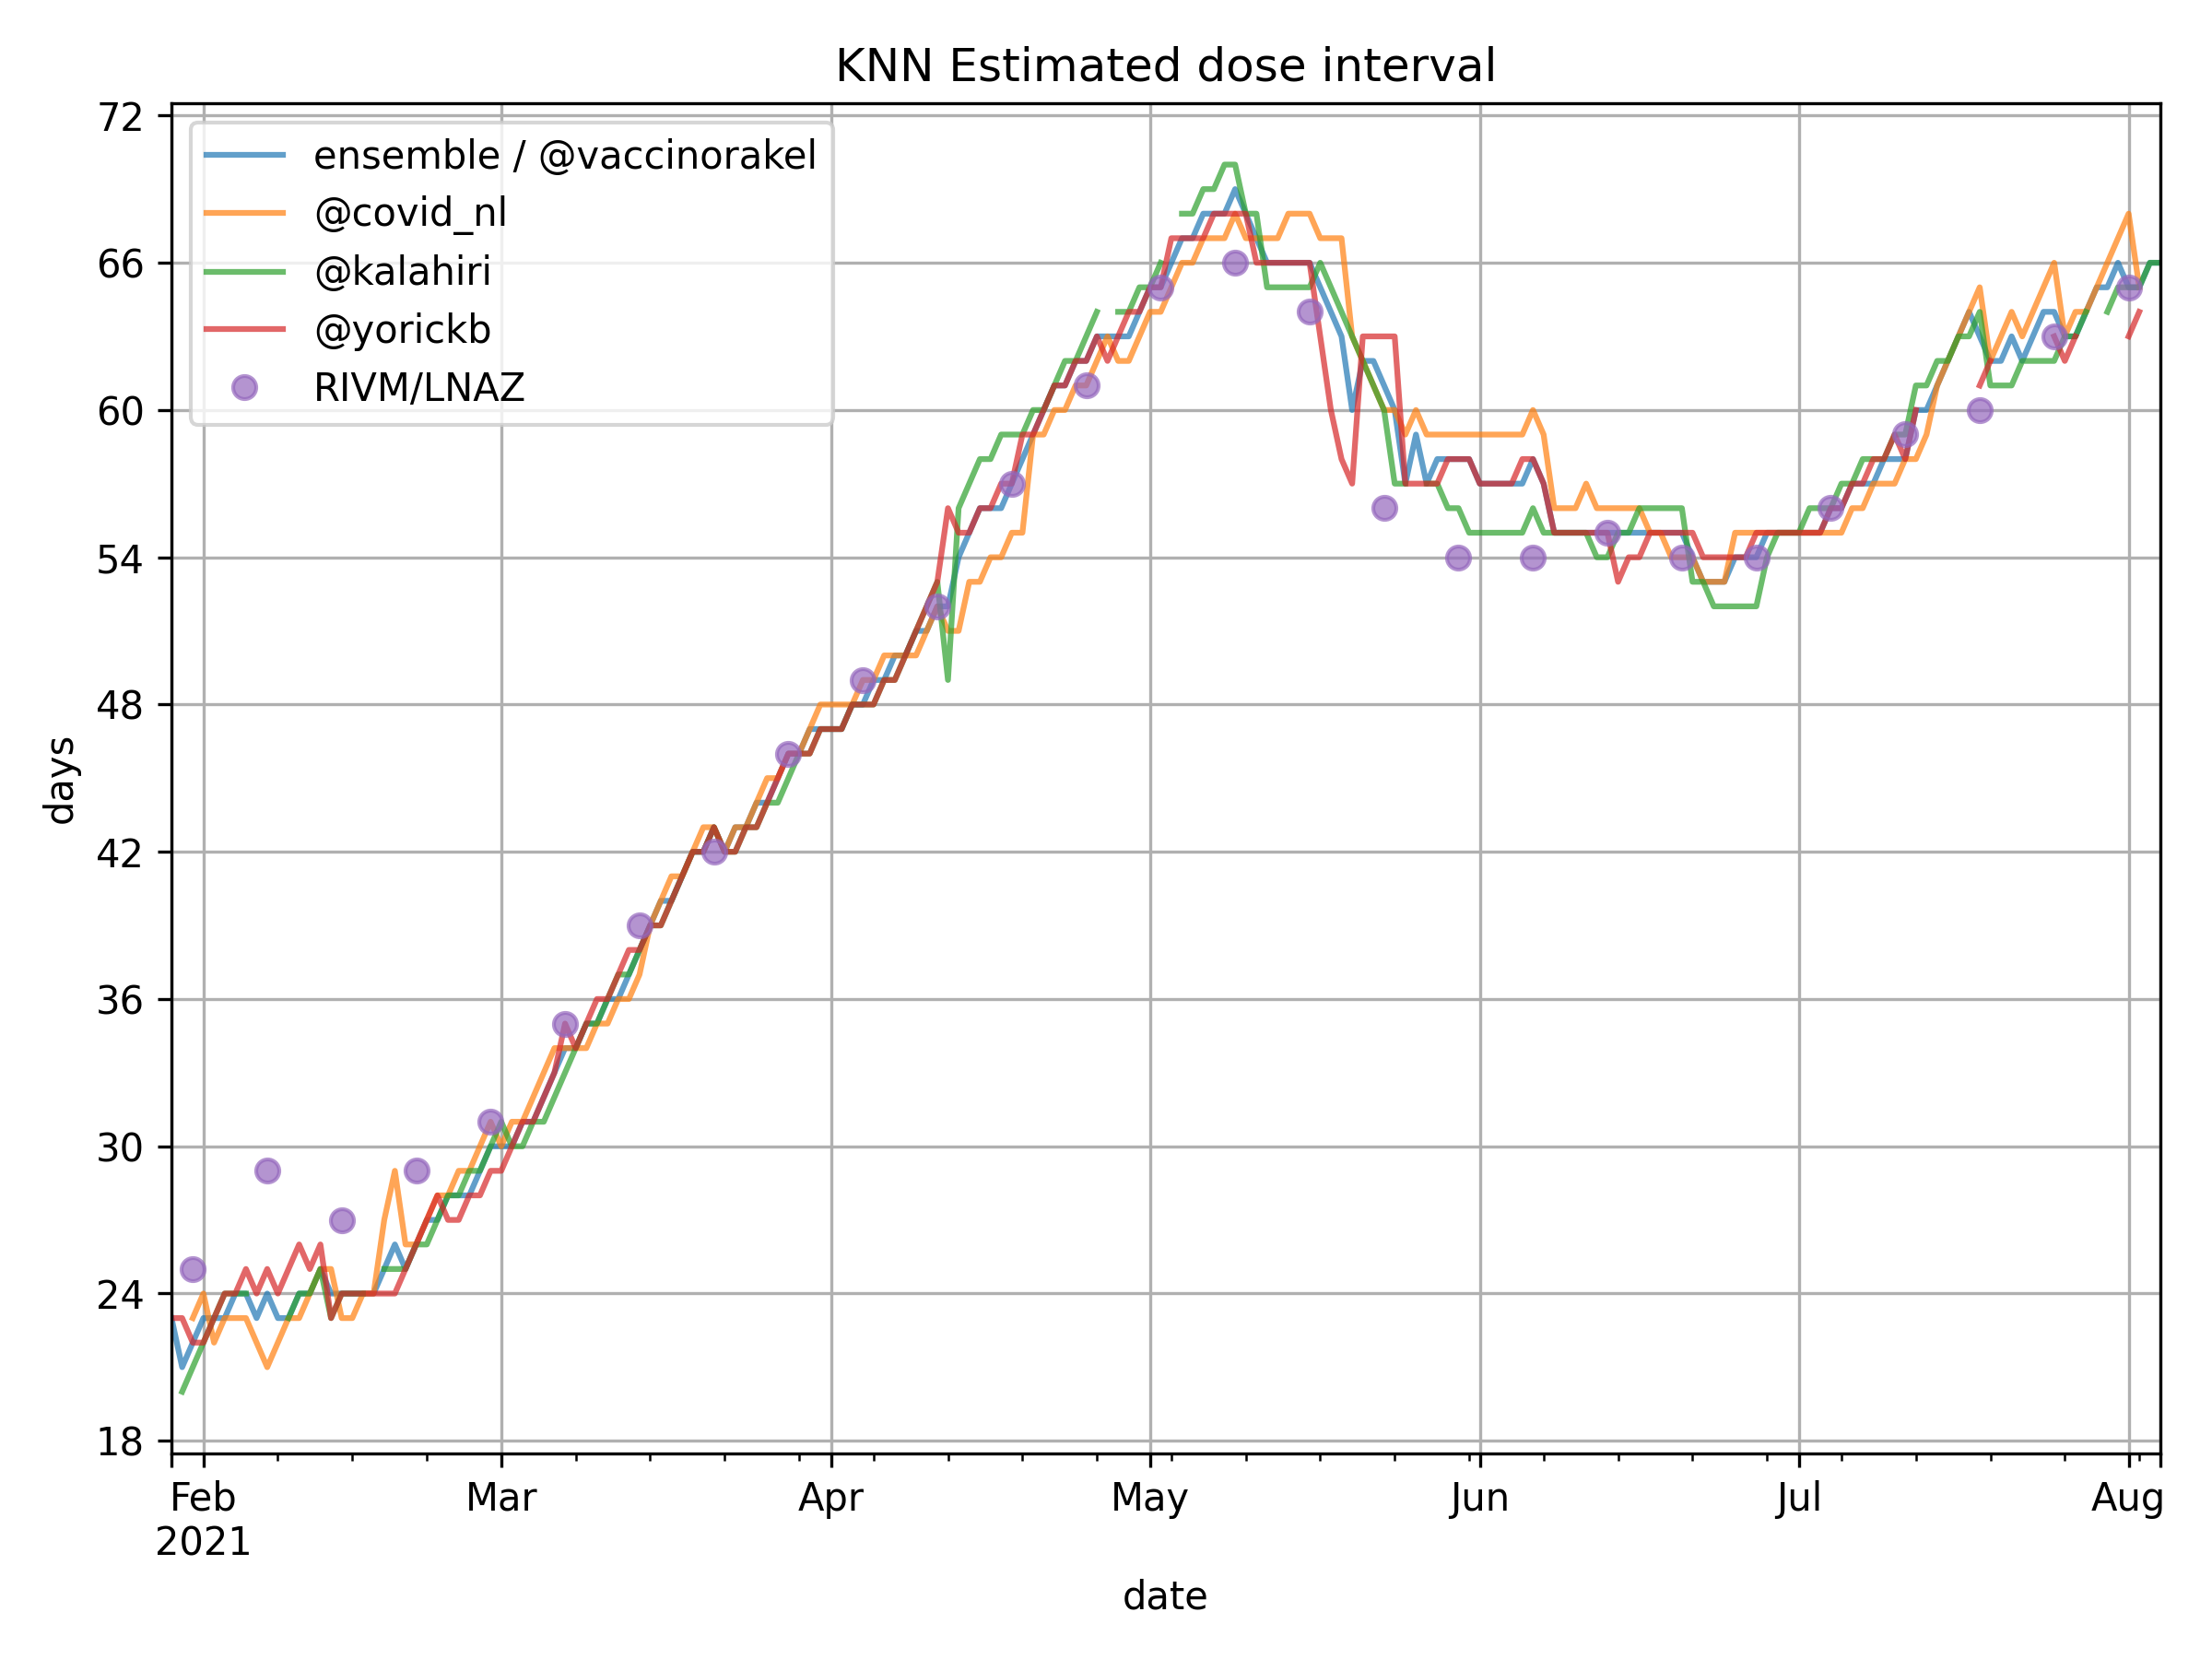

The table this chart was drawn from, first rows:
date, ensemble / @vaccinorakel, @covid_nl, @kalahiri, @yorickb, RIVM/LNAZ
2021-01-29, 23, , , 23, 
2021-01-30, 21, , 20, 23, 
2021-01-31, 22, 23, 21, 22, 25
2021-02-01, 23, 24, 22, 22, 
2021-02-02, 23, 22, 23, 23, 
2021-02-03, 23, 23, 24, 24, 
2021-02-04, 24, 23, 24, 24, 
2021-02-05, 24, 23, 24, 25, 
2021-02-06, 23, 22, , 24, 
2021-02-07, 24, 21, 26, 25, 29
2021-02-08, 23, 22, , 24, 
2021-02-09, 23, 23, 23, 25, 
2021-02-10, 24, 23, 24, 26, 
2021-02-11, 24, 24, 24, 25, 
2021-02-12, 25, 25, 25, 26, 
2021-02-13, 24, 25, 23, 23, 
2021-02-14, 24, 23, 24, 24, 27
2021-02-15, 24, 23, 24, 24, 
2021-02-16, 24, 24, 24, 24, 
2021-02-17, 24, 24, , 24, 
2021-02-18, 25, 27, 25, 24, 
2021-02-19, 26, 29, 25, 24, 
2021-02-20, 25, 26, 25, 25, 
2021-02-21, 26, 26, 26, 26, 29
2021-02-22, 27, 27, 26, 27, 
2021-02-23, 27, 28, 27, 28, 
2021-02-24, 28, 28, 28, 27, 
2021-02-25, 28, 29, 28, 27, 
2021-02-26, 28, 29, 29, 28, 
2021-02-27, 29, 30, 29, 28, 
2021-02-28, 30, 31, 30, 29, 31
2021-03-01, 30, 30, 31, 29, 
2021-03-02, 30, 31, 30, 30, 
2021-03-03, 31, 31, 30, 31, 
2021-03-04, 31, 32, 31, 31, 
2021-03-05, 32, 33, 31, 32, 
2021-03-06, 33, 34, 32, 33, 
2021-03-07, 34, 34, 33, 35, 35
2021-03-08, 34, 34, 34, 34, 
2021-03-09, 35, 34, 35, 35, 
2021-03-10, 35, 35, 35, 36, 
2021-03-11, 36, 35, 36, 36, 
2021-03-12, 36, 36, 37, 37, 
2021-03-13, 37, 36, 37, 38, 
2021-03-14, 38, 37, 38, 38, 39
2021-03-15, 39, 39, 39, 39, 
2021-03-16, 40, 40, 39, 39, 
2021-03-17, 40, 41, 40, 40, 
2021-03-18, 41, 41, 41, 41, 
2021-03-19, 42, 42, 42, 42, 
2021-03-20, 42, 43, 42, 42, 
2021-03-21, 43, 43, 43, 43, 42
2021-03-22, 42, 42, 42, 42, 
2021-03-23, 43, 43, 42, 42, 
2021-03-24, 43, 43, 43, 43, 
2021-03-25, 44, 44, 43, 43, 
2021-03-26, 44, 45, 44, 44, 
2021-03-27, 45, 45, 44, 45, 
2021-03-28, 46, 46, 45, 46, 46
2021-03-29, 46, 46, 46, 46, 
... 128 more rows
